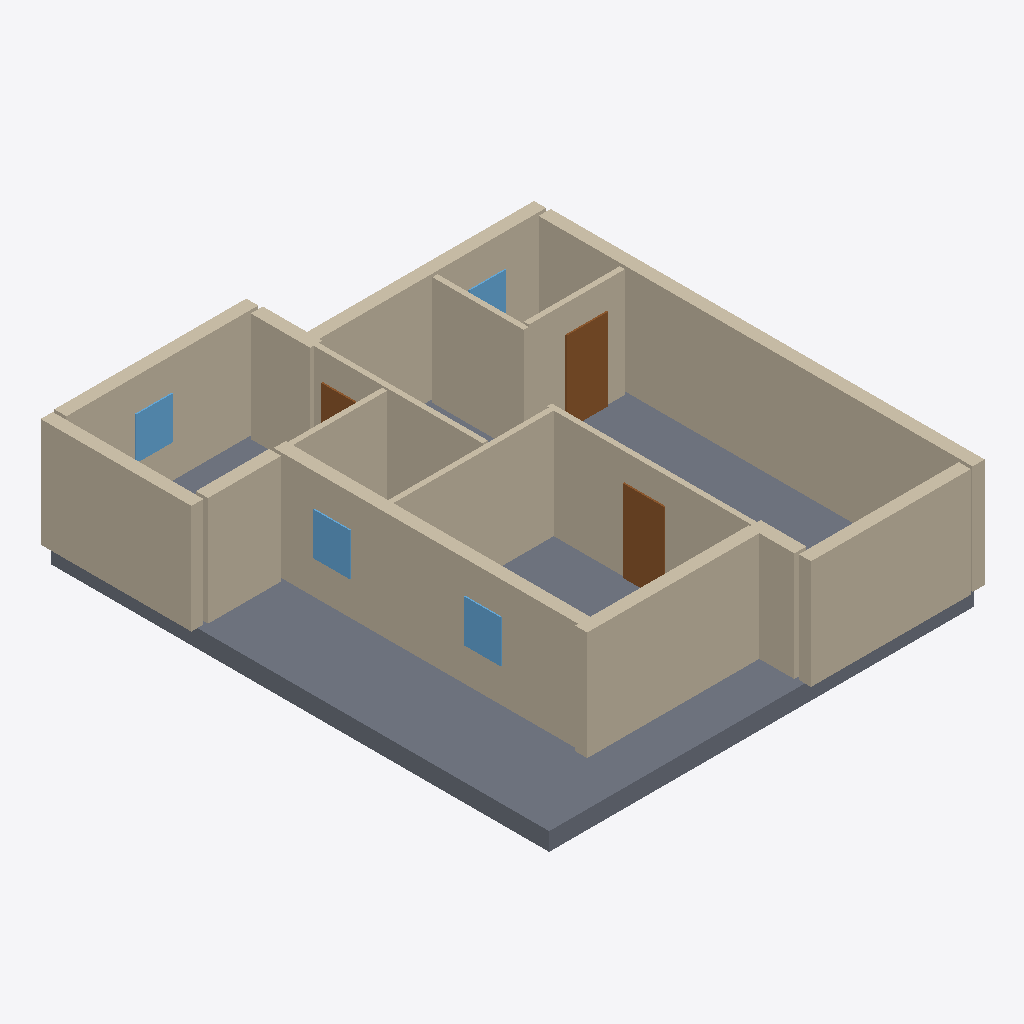
Isometric view of an IFC building model (IFC-SPF (STEP), schema IFC4, length unit millimetre), seen from the south-west, elements coloured by IFC class: 16 walls (beige), 4 windows (light blue), 3 doors (brown), 1 slab (grey).
Extent 11.4 m × 13.4 m × 3.3 m (x, y, z). Elements (26): 16 IfcWall, 5 IfcDoor, 4 IfcWindow, 1 IfcSlab.

HEADER;
FILE_DESCRIPTION(('ViewDefinition[DesignTransferView]'),'2;1');
FILE_NAME('/dev/null','2026-11-14T00:00:47+02:00',(''),(''),'IfcOpenShell 0.9.0.post1','IfcOpenShell 0.9.0.post1','Nobody');
FILE_SCHEMA(('IFC4'));
ENDSEC;
DATA;
#1=IFCPROJECT('2edo_4JDP9jwQa9MhshWDG',$,'plan2ifc',$,$,$,$,(#10),#5);
#12=IFCSITE('2pj7W1Ljj03eTHoV8EHva7',$,'Site',$,$,$,$,$,$,$,$,$,$,$);
#13=IFCBUILDING('2FTuZED$HCswasGXxahjoi',$,'Building',$,$,$,$,$,$,$,$,$);
#14=IFCBUILDINGSTOREY('354_3Js4vD$P91NBFoSMYa',$,'Level 0',$,$,$,$,$,$,$);
#569=IFCSLAB('0Gqf1tSnf8pvtROQ2JZEj2',$,'Slab',$,$,#586,#576,$,$);
#151=IFCWALL('0Wdw3HvAv58P72rZkZ7V0C',$,'Wall',$,$,#172,#162,$,$);
#173=IFCWALL('0QiQg$9Wn2JQf8XR4LI8ct',$,'Wall',$,$,#194,#184,$,$);
#327=IFCWALL('25nHB9DMj9ERKmMy6McwMp',$,'Wall',$,$,#348,#338,$,$);
#349=IFCWALL('21ZzMWIcP7MRDExciwzBKS',$,'Wall',$,$,#370,#360,$,$);
#18=IFCWALL('14ruIqi05ETgb9WbD7wi1M',$,'Wall',$,$,#40,#29,$,$);
#41=IFCWALL('2Lhmt32n592AtSpUjS803i',$,'Wall',$,$,#62,#52,$,$);
#85=IFCWALL('35XBuoPkT9fPcckDbRN$oE',$,'Wall',$,$,#106,#96,$,$);
#261=IFCWALL('2K1$RPOTXBTfHu65ZM4f16',$,'Wall',$,$,#282,#272,$,$);
#283=IFCWALL('0eLLQGcBjB9wWCUpXPO1zI',$,'Wall',$,$,#304,#294,$,$);
#129=IFCWALL('1LW9Njdo11rBkzuwFATfiI',$,'Wall',$,$,#150,#140,$,$);
#195=IFCWALL('0f9WR5mOP3nwj945wyF_qJ',$,'Wall',$,$,#216,#206,$,$);
#107=IFCWALL('3J8qC1Qlz1jwiogWNbLrW7',$,'Wall',$,$,#128,#118,$,$);
#63=IFCWALL('2aOtlUolr9CAxCWfroqDVo',$,'Wall',$,$,#84,#74,$,$);
#239=IFCWALL('36PrVAYJjFG8K6mveQrmlu',$,'Wall',$,$,#260,#250,$,$);
#305=IFCWALL('0t_xbY9NT3RAaMZG717$N_',$,'Wall',$,$,#326,#316,$,$);
#217=IFCWALL('1m0cxtnTX3WBJyK5Dz7uyz',$,'Wall',$,$,#238,#228,$,$);
#415=IFCDOOR('3oJQIgERz8YfAgY4qtKfb6',$,'Door',$,$,#436,#426,$,$,$,$,$,$);
#459=IFCDOOR('25$DZgCiv9gvRVUf9crJ5B',$,'Door',$,$,#480,#470,$,$,$,$,$,$);
#525=IFCWINDOW('2AveUZIKj3ROdPqZ3smySN',$,'Window',$,$,#546,#536,$,$,$,$,$,$);
#547=IFCWINDOW('0LP1rpNiLFzvxyMg$U8XIQ',$,'Window',$,$,#568,#558,$,$,$,$,$,$);
#481=IFCWINDOW('1iiJvvfSb27B4m7U35V6eT',$,'Window',$,$,#502,#492,$,$,$,$,$,$);
#503=IFCWINDOW('1jJS9xYuj6E9F6ueF1lsA4',$,'Window',$,$,#524,#514,$,$,$,$,$,$);
#393=IFCDOOR('2hhWAh4hLFlO1cr_Ws60D5',$,'Door',$,$,#414,#404,$,$,$,$,$,$);
ENDSEC;
